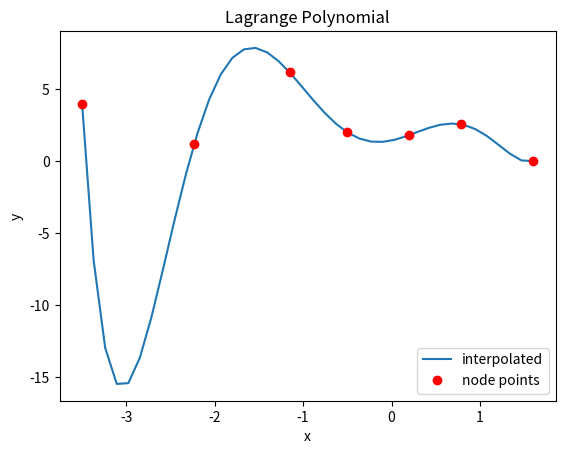

Reproduce this figure in Python.
# -*- coding: utf-8 -*-
"""Polynomial Interpolation using Lagrange Form_Assignment3.ipynb

Automatically generated by Colab.

Original file is located at
    https://colab.research.google.com/drive/18OdhVHNT_iYs3anHkWWBSmFqaADGYwdS

Make sure you remove `raise NotImplementedError()` and fill in any place that says `# YOUR CODE HERE`, as well as your `NAME`, `ID`, and `SECTION` below:
"""

NAME = "SHADMAN SALIF SWANAN"
ID = "22101573"
SECTION = "11"

"""---

# CSE330 Lab: Polynomial Interpolation using Lagrange Form
---

### Importing necessary libraries
"""

import numpy as np
import matplotlib.pyplot as plt

"""### The Lagrange_Polynomial class
General form of an $n$ degree Lagrange polynomial:

\begin{equation}
p_n(x) = \sum_{k=0}^{n} f(x_k)l_k(x) = \sum_{k=0}^{n} y_kl_k(x),\tag{1}
\end{equation}

where
\begin{equation}
l_k(x) = \prod_{j=0, j\neq k}^{n} \frac{x-x_j}{x_k-x_j}. \tag{2}
\end{equation}

Note that the Lagrange method is more efficient than the matrix method because *we do not need to calculate any inverse matrices*.

1. **The constructor `__init__(self, data_x, data_y)` is written for you.**

     * Here, we check whether the input vectors (numpy arrays) are equal or not.
     * We store `data_x` and `data_y`
     * We calculate and store the degree of the polynomial.
$$\$$

2. **The `_repr__(self)` function has been written for you.**

    * This is similar to the `toString()` method in Java. This returns a formatted string of the object whenever the object is printed.
$$\$$

3. **You have to implement the `l(self, k, x)` function.**
    * This function would take `k` and `x` as inputs and calculate the Lagrange basis using the Equation $(2)$.
$$\$$

4. **You have to implement the `__call__(self, x_arr)` function.**
    * This function makes an object of a class callable.
    * The function calculates the lagrange polynomial from a set of given nodes. `self.data_x` and `self.data_y` contains the coordinates of the given nodes of the original function. Using Equation $(1)$, you have to use `self.data_x`, `self.data_y`, and the `l(k, x_k, x)` function to find the interpolated output of the polynomial for all elements of `x_arr`.
`x_arr` is a numpy array containing points through which we want to plot our polynomial.
"""

class Lagrange_Polynomial:
    def __init__(self, data_x, data_y):
        '''
        First we need to check whether the input vectors (numpy arrays) are equal
        or not.
        assert (condition), "msg"
        this command checks if the condition is true or false. If true, the code
        runs normally. But if false, then the code returns an error message "msg"
        and stops execution
        '''
        assert len(data_x) == len(data_y), "length of data_x and data_y must be equal"

        '''
        Lagrange polynomials do not use coefficeints a_i, rather the nodes
        (x_i, y_i). Hence, we just need to store these inside the object
        '''

        self.data_x = data_x
        self.data_y = data_y

        self.degree = len(data_x) - 1
        # we assume that the inputs are numpy array, so we can perform
        # element wise operations

    def __repr__(self):
        # method for string representation
        # you don't need to worry about the following code if you don't understand
        strL = f"LagrangePolynomial of order {self.degree}\n"
        strL += "p(x) = "
        for i in range(len(self.data_y)):
            if self.data_y[i] == 0:
                continue
            elif self.data_y[i] >= 0:
                strL += f"+ {self.data_y[i]}*l_{i}(x) "
            else:
                strL += f"- {-self.data_y[i]}*l_{i}(x) "

        return strL

    def l(self, k, x):


        l_k = 1.0 # Initialization
        for j in range(len(self.data_x)):
          if j != k:
            l_k *= (x - self.data_x[j]) / (self.data_x[k] - self.data_x[j])

        # --------------------------------------------
        # YOUR CODE HERE
        #raise NotImplementedError()

        return l_k


    def __call__(self, x_arr):

        # initialize with zero
        p_x_arr  = np.zeros(len(x_arr))
        for i in range(len(self.data_x)):
          p_x_arr += self.data_y[i] * self.l(i, x_arr)
        # --------------------------------------------
        # YOUR CODE HERE

        #raise NotImplementedError()

        return p_x_arr

"""### Calling the LagrangePolynomial object and plotting the polynomial.

*Note that in the plot the given nodes will be marked in red.*
"""

import numpy as np

data_x = np.array([-3.5, -2.231, -1.152, -0.5, 0.198, 0.785, 1.6])
data_y = np.array([4.0, 1.193, 6.156, 2.0, 1.803, 2.558, 0.0])

p = Lagrange_Polynomial(data_x, data_y)
print(p)

#generating 50 points from -2.55 to 1.189 in order to create a smooth line
x_arr = np.linspace(-3.5, 1.6, 40)
p_x_arr = p(x_arr)

# plot to see if your implementation is correct
#google the functions to understand what each parameters mean, if not apparent
plt.plot(x_arr, p_x_arr)
plt.plot(data_x, data_y, 'ro')
plt.legend(['interpolated', 'node points'], loc = 'lower right')
plt.xlabel('x')
plt.ylabel('y')
plt.title('Lagrange Polynomial')

plt.show()

"""###Problem related Lagrange interpolation

> Suppose, you have a function f(x) = 7x and three nodes (3, 21), (5, 35), (8, 56). Using Lagrange basis, print out the value of the interpolating polynomial at x = -2.4. Also, display the actual interpolation error at x = -2.4.

Hint: Interpolation error = | f(-2.4) - p(-2.4) | where p is the interpolating polynomial.

`You have to solve this problem using Lagrange_Polynomial class`
"""

# Given function f(x) = 7x
def f(x):
    return 4 * x

# Given nodes (x_i, y_i)
data_x = np.array([2, 4, 6])
data_y = np.array([8, 16, 24])

# Create instance of Lagrange_Polynomial
lagrange_poly = Lagrange_Polynomial(data_x, data_y)

# Evaluate interpolating polynomial at x = -2.4
x_eval = np.array([-1.5])
p_x_eval = lagrange_poly(x_eval)[0]

# Compute actual function value f(-2.4)
f_x_eval = f(-1.5)

# Calculate interpolation error
interpolation_error = abs(f_x_eval - p_x_eval)

# Print results
print(f"Interpolating polynomial p(-2.4) = {p_x_eval}")
print(f"Actual function value f(-2.4) = {f_x_eval}")
print(f"Interpolation error at x = -2.4: {interpolation_error}")